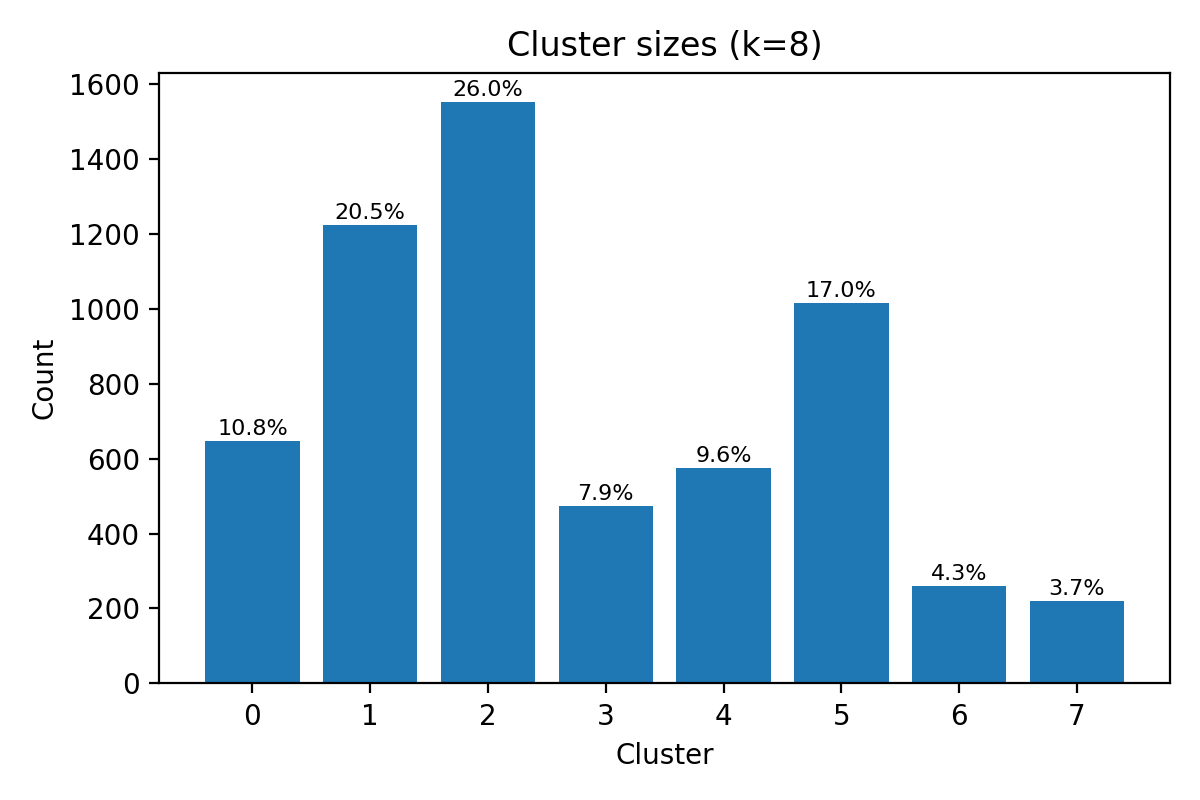

Data behind this chart, as committed beside it:
Cluster, Count, Percent
0, 647, 10.8
1, 1223, 20.5
2, 1552, 26.0
3, 473, 7.9
4, 575, 9.6
5, 1016, 17.0
6, 259, 4.3
7, 221, 3.7
